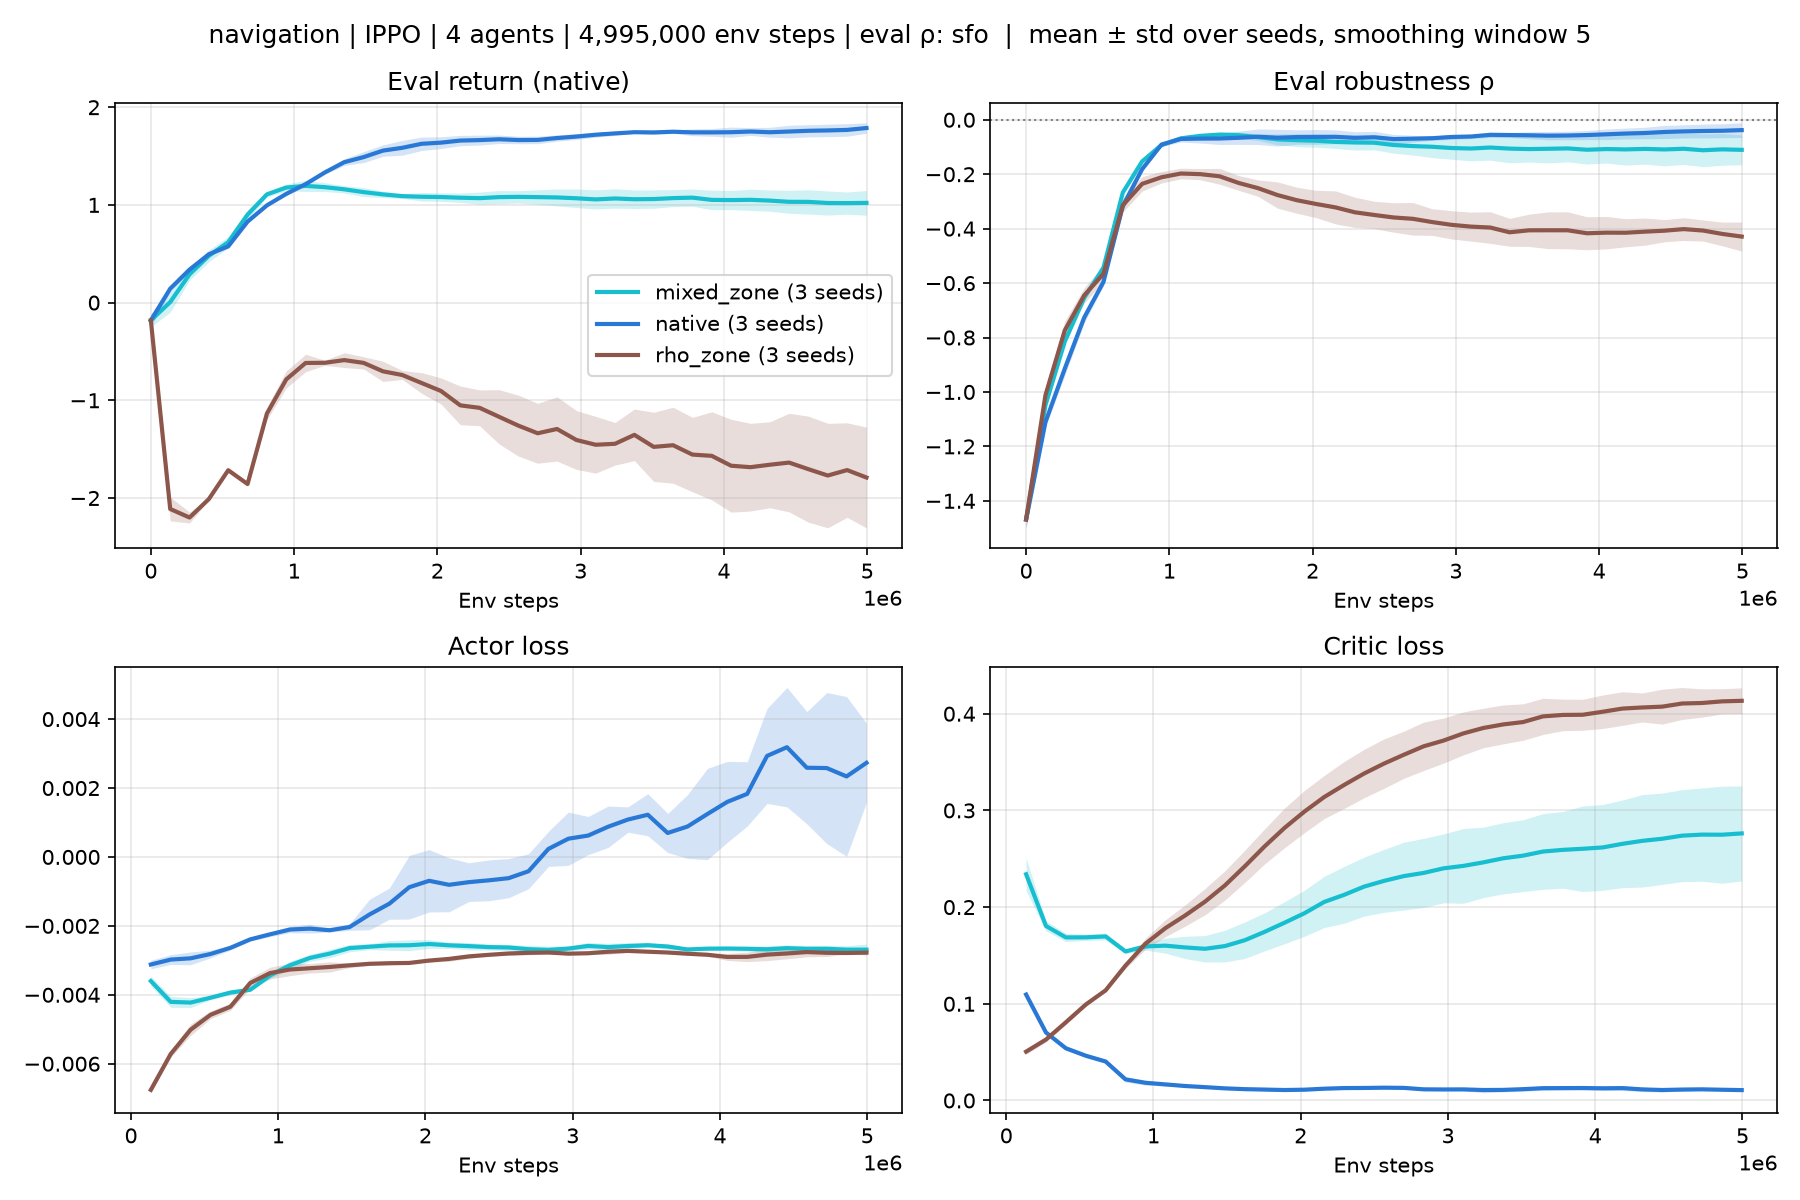

The data file committed next to this chart (first rows):
option, n_seeds, return_mean_mean, return_mean_std, rho_mean_mean, rho_mean_std, pass_rate_mean, pass_rate_std, success_rate_mean, success_rate_std, violation_rate_mean, violation_rate_std, min_separation_mean, min_separation_std, collision_steps_mean, collision_steps_std, zone_entry_rate_mean, zone_entry_rate_std, catastrophes_mean, catastrophes_std
mixed_zone, 3, 1.045, 0.1819, -0.1082, 0.0421, 0.1633, 0.0287, 0.3367, 0.0899, 0.6333, 0.0094, 0.2981, 0.0071, 0.2900, 0.1766, 0.0733, 0.0287, 0.0033, 0.0047
native, 3, 1.843, 0.0156, -0.0322, 0.0331, 0.4167, 0.1190, 0.9733, 0.0125, 0.5167, 0.0368, 0.3210, 0.0125, 0.0767, 0.0205, 0.1733, 0.2240, 0.0000, 0.0000
rho_zone, 3, -1.921, 0.5624, -0.4401, 0.0849, 0.0133, 0.0047, 0.0467, 0.0236, 0.8933, 0.0189, 0.2052, 0.0066, 5.543, 0.9417, 0.1300, 0.0374, 0.0000, 0.0000
